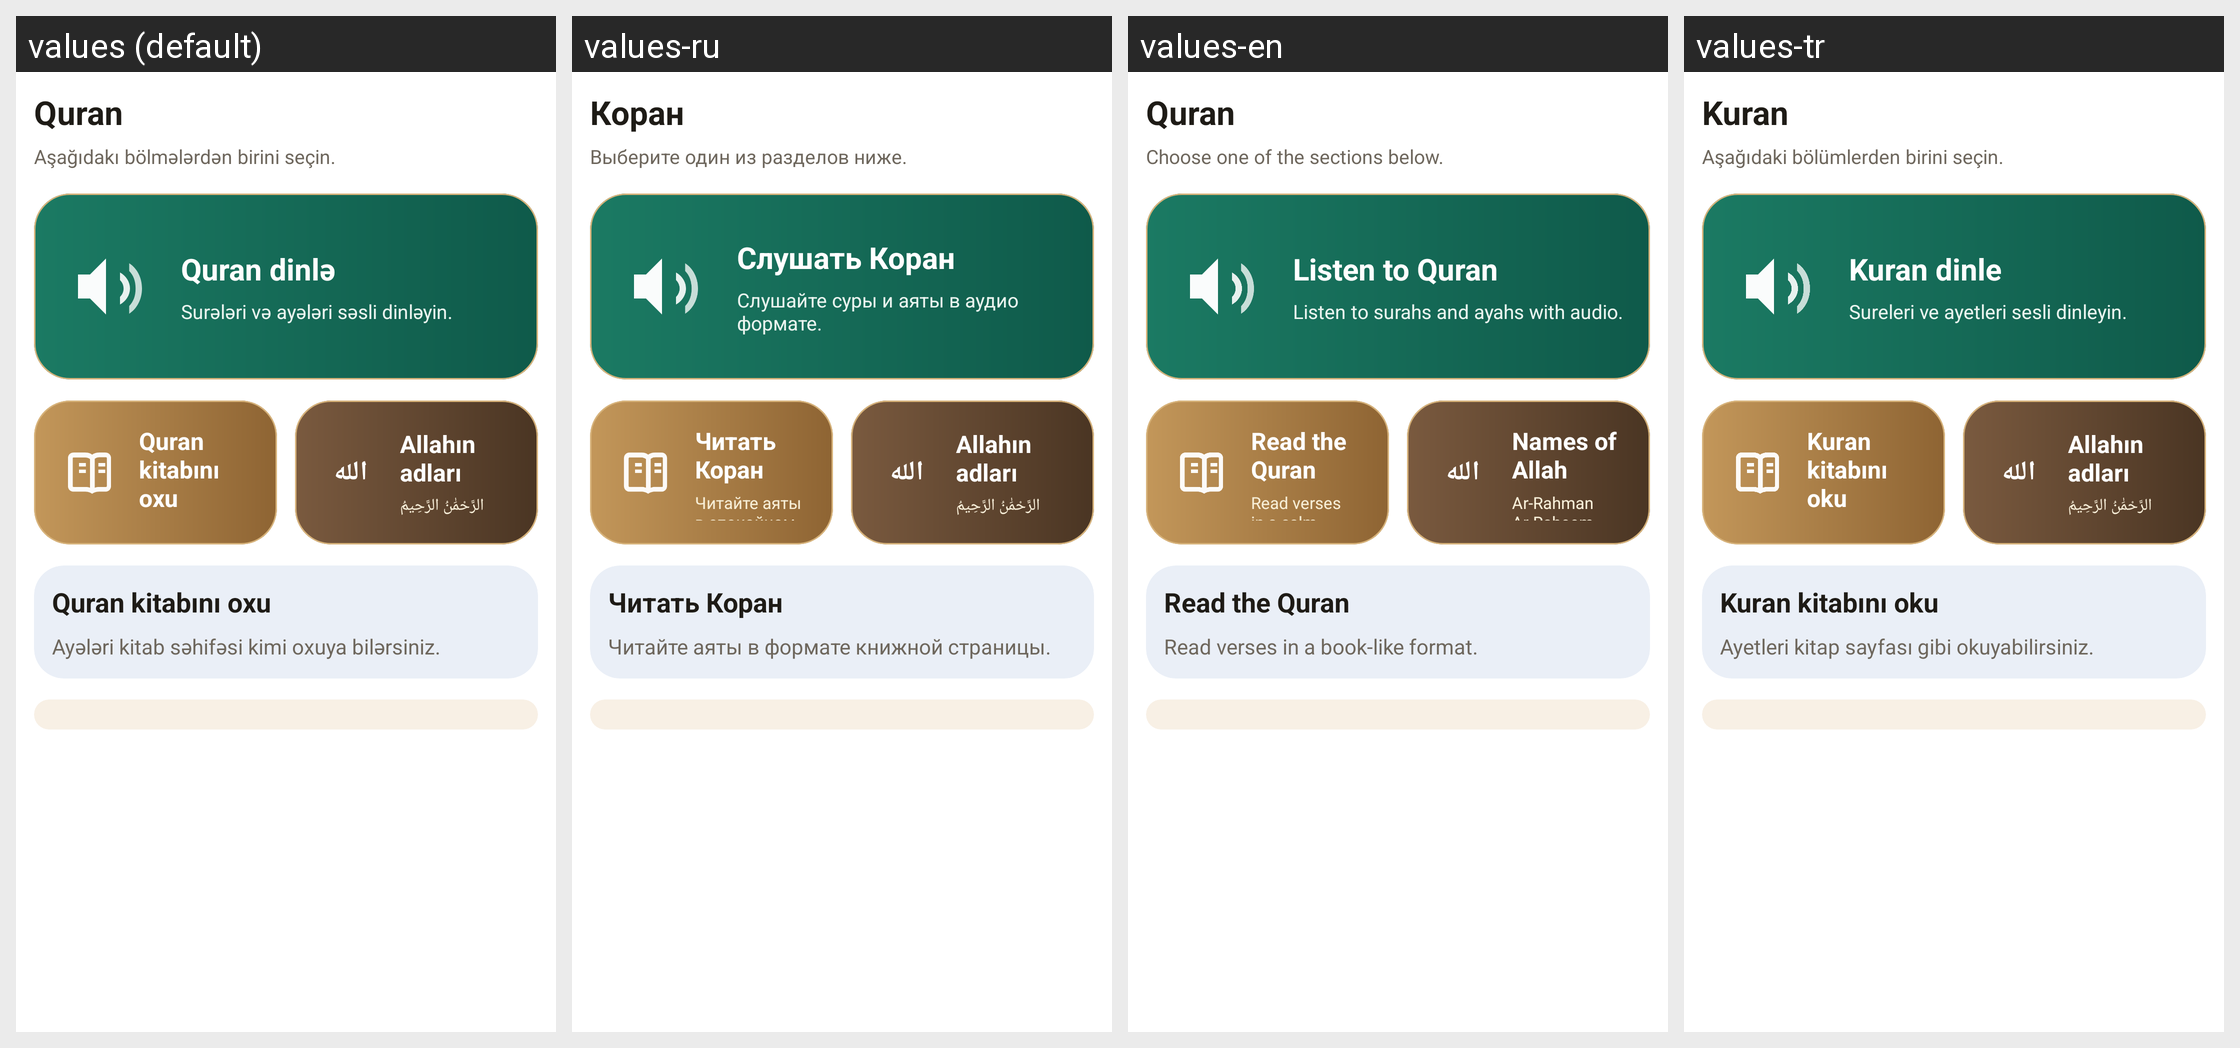

Here is an Android app screen in its default locale and in the app's own translations. Write out the translated-string differences for the strings that appear on this screen.
Android screen res/layout/fragment_quran.xml rendered under 4 locales, left to right: values (default), values-ru, values-en, values-tr. Device: Nexus 5 (rendered at 1080×1920; each locale shown at half size, 540×960, under a caption strip naming it); theme Theme.MuslimTime.
Strings drawn on this screen, with the default value and each locale's value (text and hints the layout hard-codes, and strings that could not be matched under every locale, appear in the picture but are not listed):

quran_section_title
  values: Quran
  values-ru: Коран
  values-en: Quran
  values-tr: Kuran

quran_section_subtitle
  values: Aşağıdakı bölmələrdən birini seçin.
  values-ru: Выберите один из разделов ниже.
  values-en: Choose one of the sections below.
  values-tr: Aşağıdaki bölümlerden birini seçin.

quran_audio_tab
  values: Quran dinlə
  values-ru: Слушать Коран
  values-en: Listen to Quran
  values-tr: Kuran dinle

quran_audio_card_subtitle
  values: Surələri və ayələri səsli dinləyin.
  values-ru: Слушайте суры и аяты в аудио формате.
  values-en: Listen to surahs and ayahs with audio.
  values-tr: Sureleri ve ayetleri sesli dinleyin.

quran_read_card_title
  values: Quran kitabını oxu
  values-ru: Читать Коран
  values-en: Read the Quran
  values-tr: Kuran kitabını oku

quran_allah_names_tab
  values: Allahın adları
  values-ru: Allahın adları  [not translated; the default value is used]
  values-en: Names of Allah
  values-tr: Allahın adları  [not translated; the default value is used]

quran_allah_names_card_subtitle
  values: الرَّحْمَٰنُ الرَّحِيمُ
  values-ru: الرَّحْمَٰنُ الرَّحِيمُ
  values-en: Ar-Rahman Ar-Raheem
  values-tr: الرَّحْمَٰنُ الرَّحِيمُ

quran_read_hint
  values: Ayələri kitab səhifəsi kimi oxuya bilərsiniz.
  values-ru: Читайте аяты в формате книжной страницы.
  values-en: Read verses in a book-like format.
  values-tr: Ayetleri kitap sayfası gibi okuyabilirsiniz.
